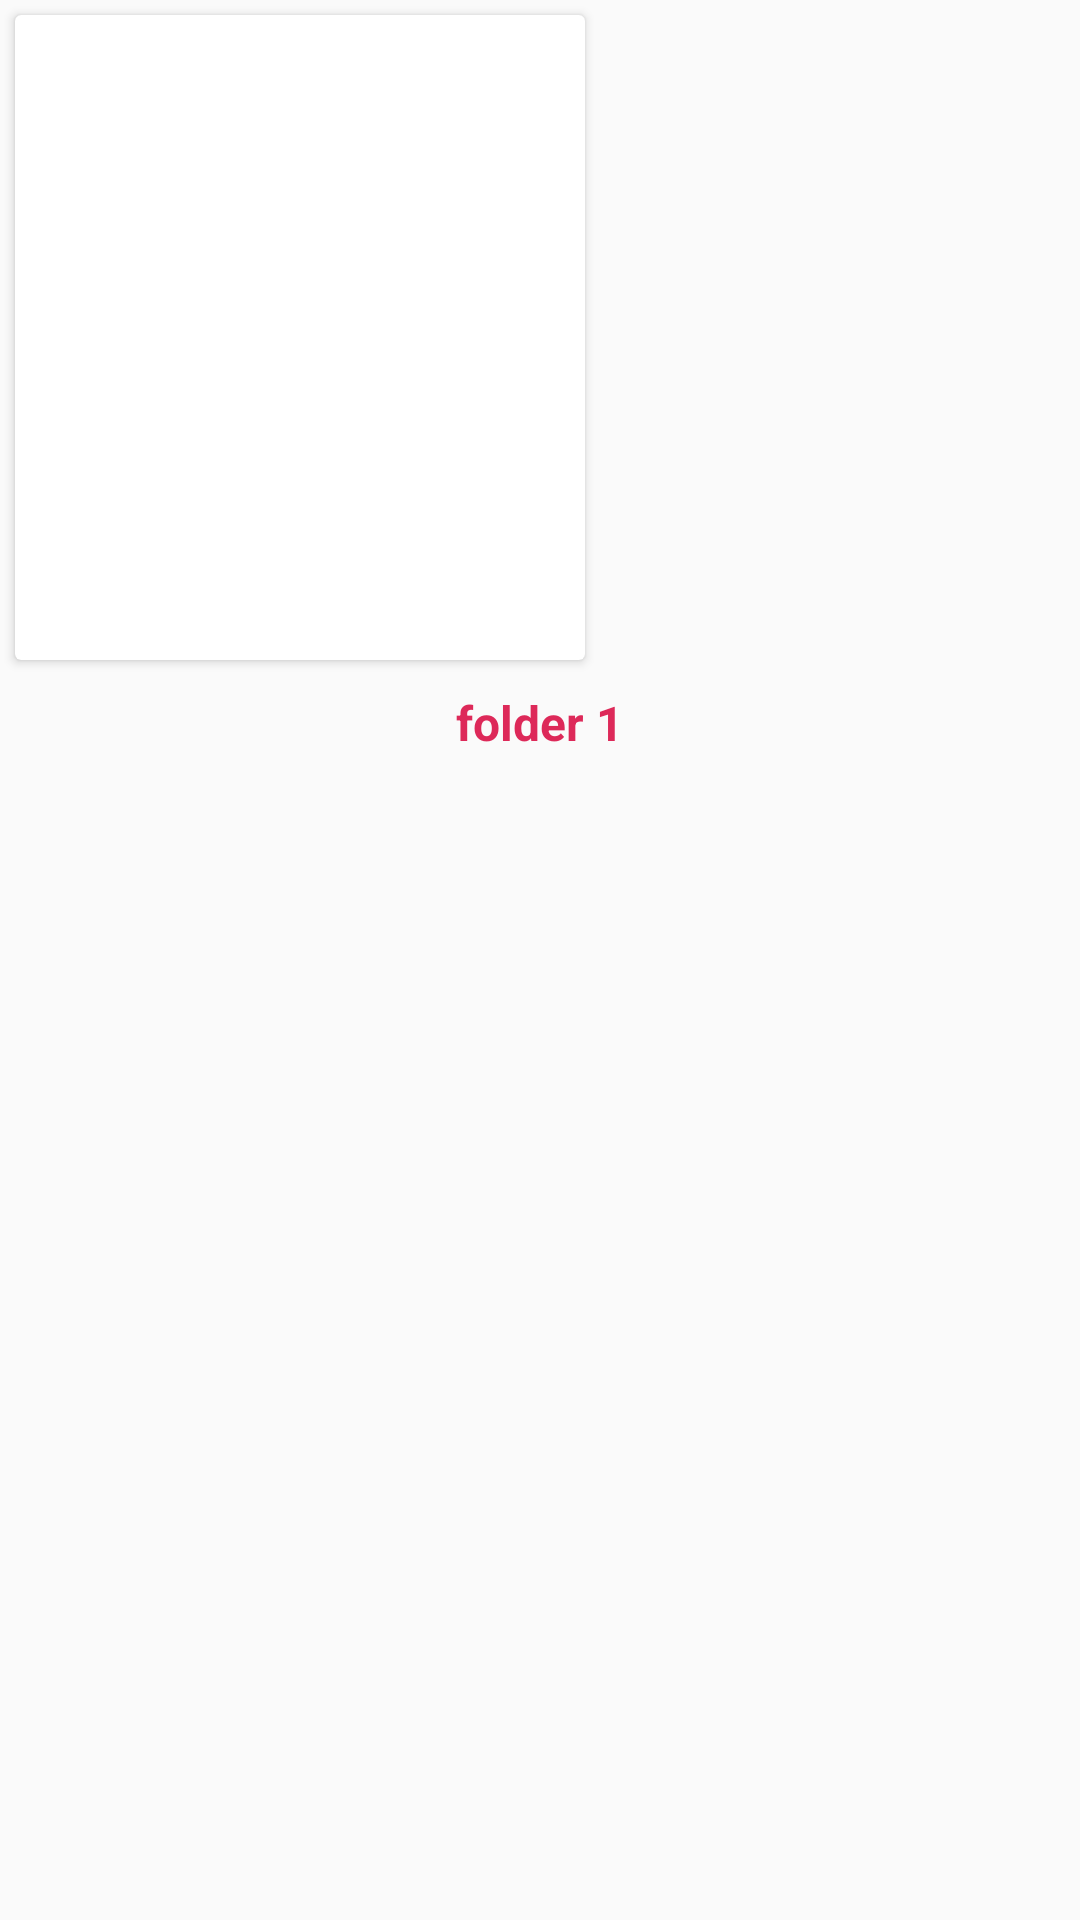

Produce the Android XML layout that renders to this screen, including the resource entries it uses.
<!-- AndroidManifest.xml: application theme Theme.KaagazScannerAssigment -->
<!-- res/layout/folders_item_layout.xml -->
<LinearLayout
        xmlns:android="http://schemas.android.com/apk/res/android"
        android:id="@+id/llFolderContainer"
        android:layout_width="wrap_content"
        android:layout_height="wrap_content"
        android:orientation="vertical">

        <androidx.cardview.widget.CardView
            android:layout_width="wrap_content"
            android:layout_margin="@dimen/dp_5"
            android:layout_height="wrap_content">

            <ImageView
                android:id="@+id/ivAlbumImage"
                android:layout_width="@dimen/dp_150"
                android:layout_height="@dimen/dp_175"
                android:scaleType="fitXY"
                android:layout_gravity="center"
                android:layout_margin="@dimen/dp_20"
                android:src="@drawable/folder" />



        </androidx.cardview.widget.CardView>



        <TextView
            android:id="@+id/tvFolderName"
            android:layout_width="match_parent"
            android:layout_height="wrap_content"
            android:padding="@dimen/dp_5"
            android:text="folder 1"
            android:textColor="@color/primary"
            android:textAlignment="center"
            android:textSize="@dimen/sp_16"
            android:textStyle="bold" />


    </LinearLayout>
<!-- resources referenced by this layout -->
<resources>
  <color name="primary">#dd2959</color>
  <dimen name="dp_150">150dp</dimen>
  <dimen name="dp_175">175dp</dimen>
  <dimen name="dp_20">20dp</dimen>
  <dimen name="dp_5">5dp</dimen>
  <dimen name="sp_16">16sp</dimen>
  <style name="Theme.KaagazScannerAssigment" parent="Theme.Design.Light.NoActionBar">
          
          <item name="colorPrimary">@color/primary</item>
          <item name="colorPrimaryVariant">@color/primary</item>
          <item name="colorOnPrimary">@color/white</item>
          
          <item name="colorSecondary">@color/teal_200</item>
          <item name="colorSecondaryVariant">@color/teal_700</item>
          <item name="colorOnSecondary">@color/black</item>
          
          <item name="android:statusBarColor" tools:targetApi="l">?attr/colorPrimaryVariant</item>
          
      </style>
  <color name="white">#FFFFFFFF</color>
  <color name="teal_200">#FF03DAC5</color>
  <color name="teal_700">#FF018786</color>
  <color name="black">#FF000000</color>
</resources>
